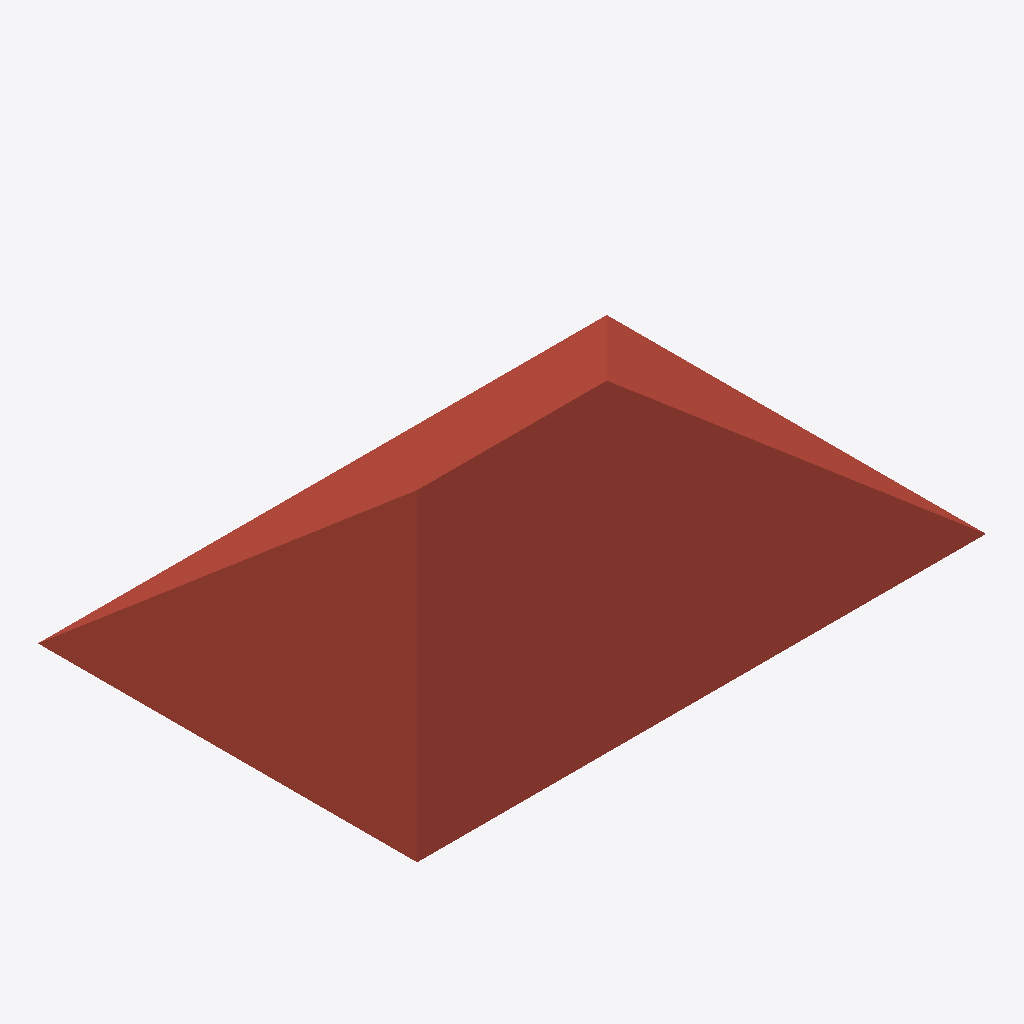
Isometric view of an IFC building model (IFC-SPF (STEP), schema IFC4, length unit metre), seen from the south-west, elements coloured by IFC class: 1 roof (red-brown).
Extent 12.0 m × 8.0 m × 2.8 m (x, y, z). Elements (1): 1 IfcRoof.

HEADER;
FILE_DESCRIPTION(('ViewDefinition[DesignTransferView]'),'2;1');
FILE_NAME('/dev/null','2026-09-24T11:16:11+02:00',(''),(''),'IfcOpenShell 0.8.5','IfcOpenShell 0.8.5','Nobody');
FILE_SCHEMA(('IFC4'));
ENDSEC;
DATA;
#1=IFCPROJECT('3H0Ot$v553Df8nXz7BJyQA',$,'RoofCalc synthetic',$,$,$,$,(#16),#11);
#2=IFCSITE('1HB1xGgdb3i85YKNbz$QBr',$,'Site',$,$,$,$,$,$,$,$,$,$,$);
#3=IFCBUILDING('2liKWSq8v4WQ1K7zmibefD',$,'Building',$,$,$,$,$,$,$,$,$);
#4=IFCBUILDINGSTOREY('1TjU9243DFsg8lM4NQnFHb',$,'Roof level',$,$,$,$,$,$,$);
#18=IFCROOF('0Q5jXvpi1CaxFocQo7_$iZ',$,'Hip roof',$,$,#37,#26,$,.HIP_ROOF.);
ENDSEC;
